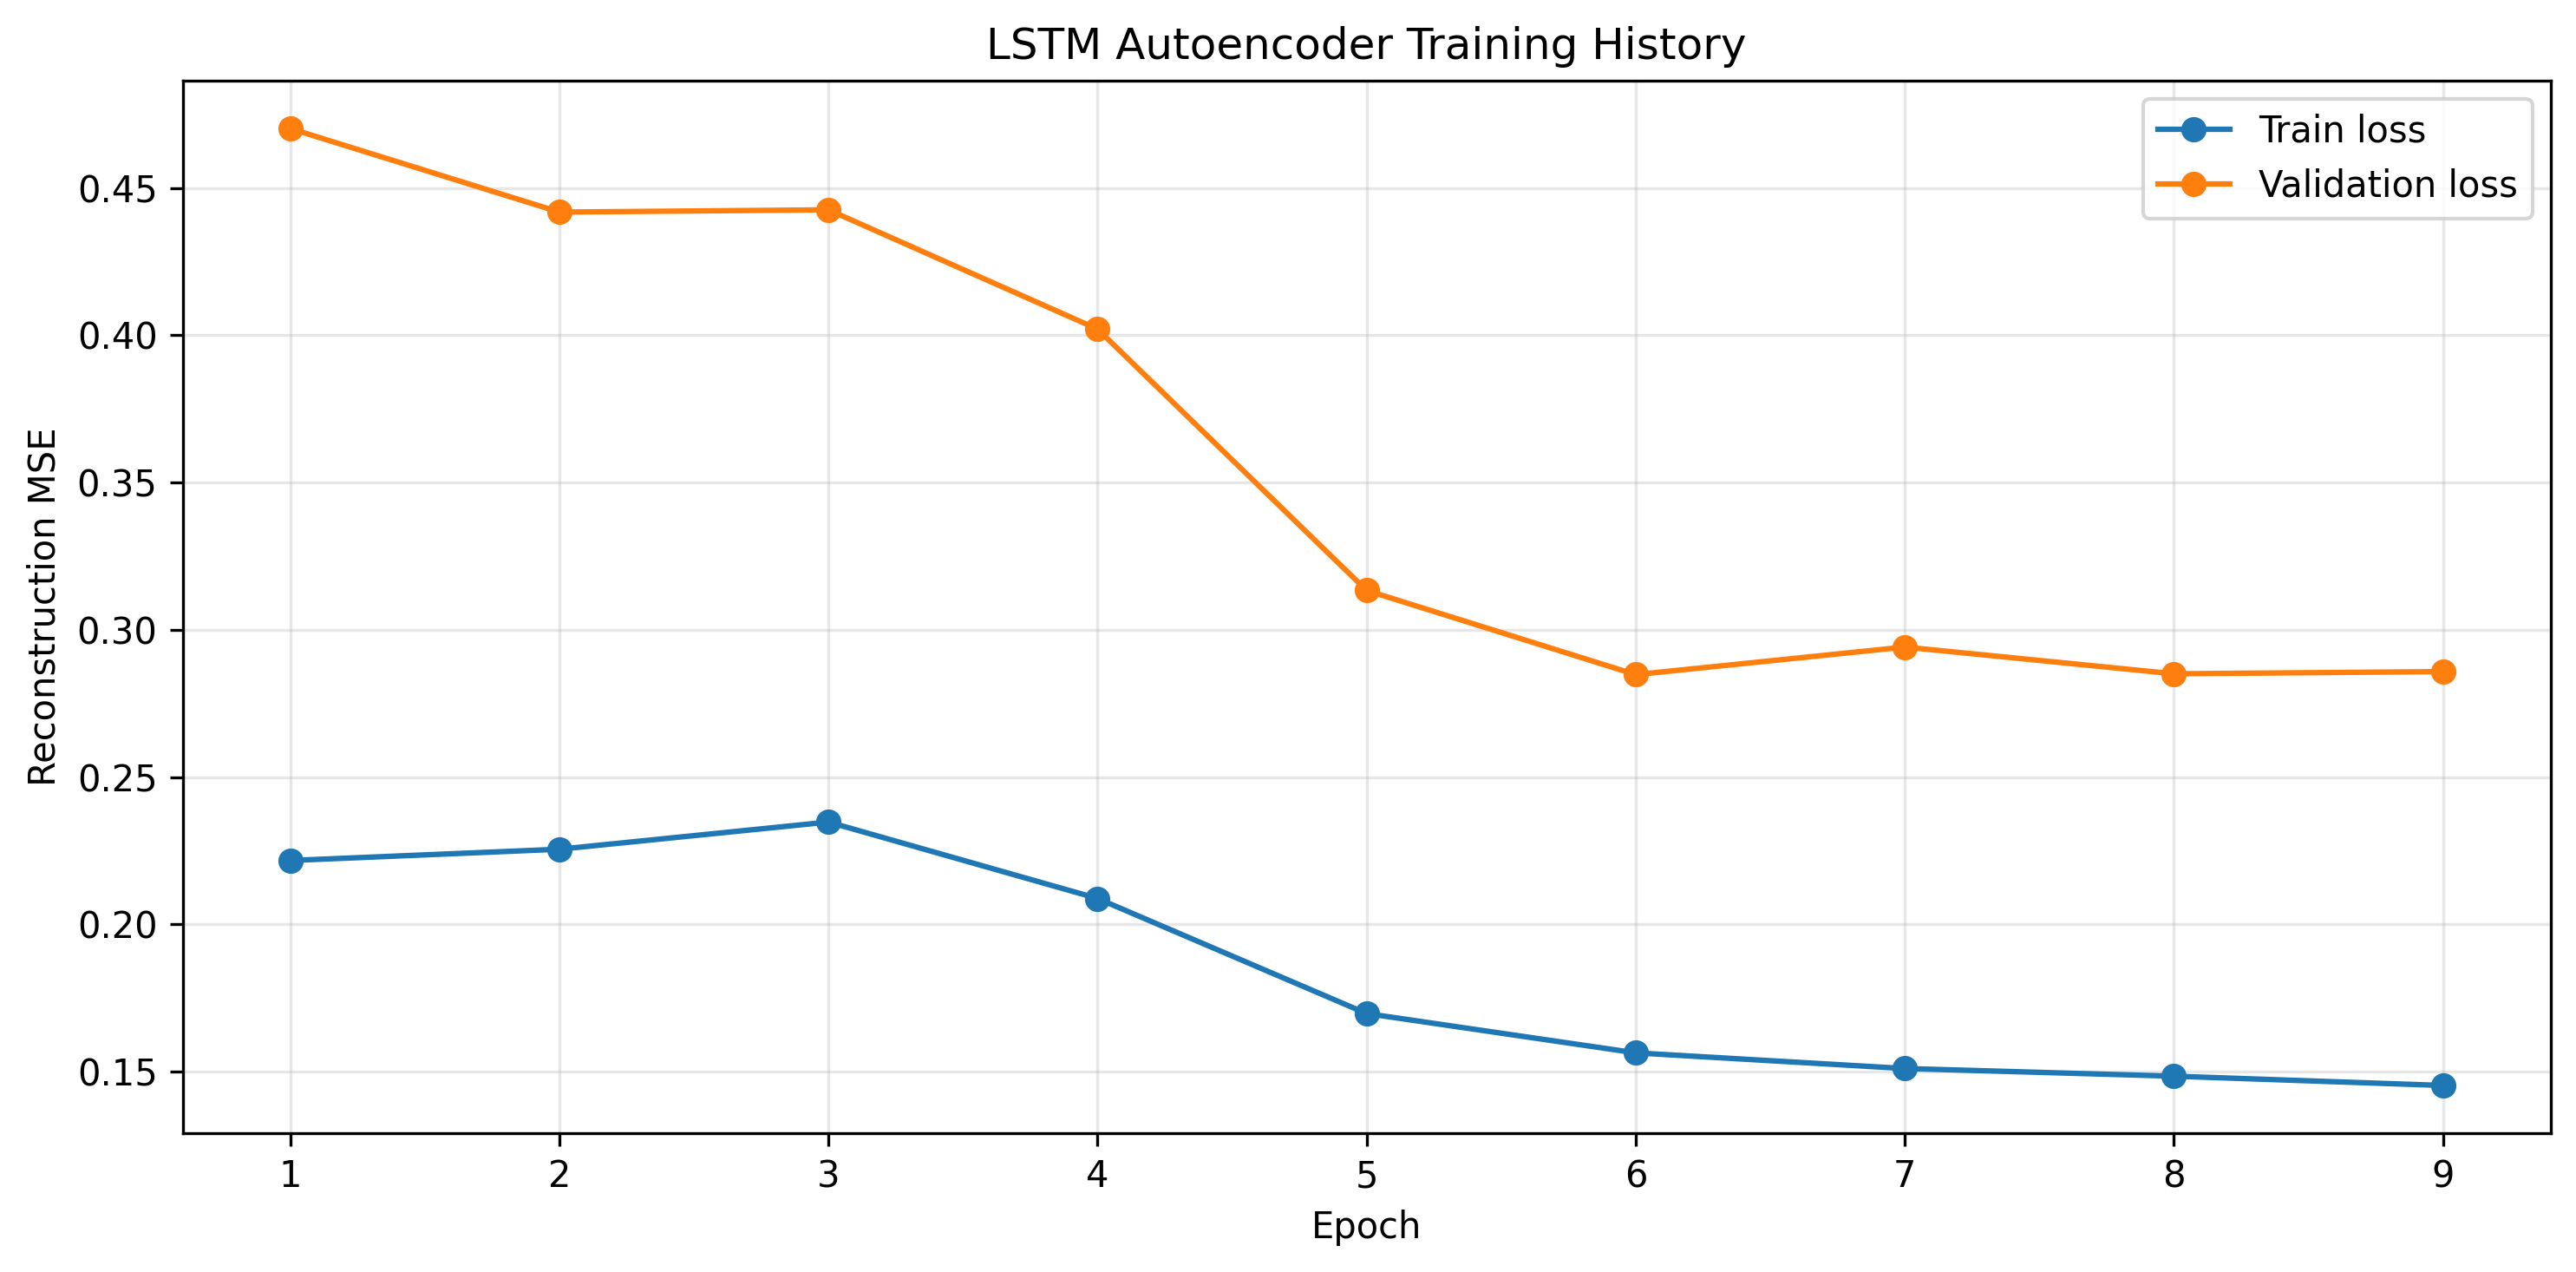

The data file committed next to this chart (first rows):
epoch, train_loss, validation_loss, train_windows, validation_windows, epoch_time_seconds
1, 0.2217, 0.4702, 140453, 23105, 45.3
2, 0.2255, 0.4419, 140453, 23105, 44.86
3, 0.2347, 0.4426, 140453, 23105, 44.43
4, 0.2088, 0.4021, 140453, 23105, 45.2
5, 0.1697, 0.3134, 140453, 23105, 52.1
6, 0.1563, 0.2848, 140453, 23105, 52.13
7, 0.151, 0.2941, 140453, 23105, 52.05
8, 0.1484, 0.2851, 140453, 23105, 50.19
9, 0.1453, 0.2858, 140453, 23105, 51.6
